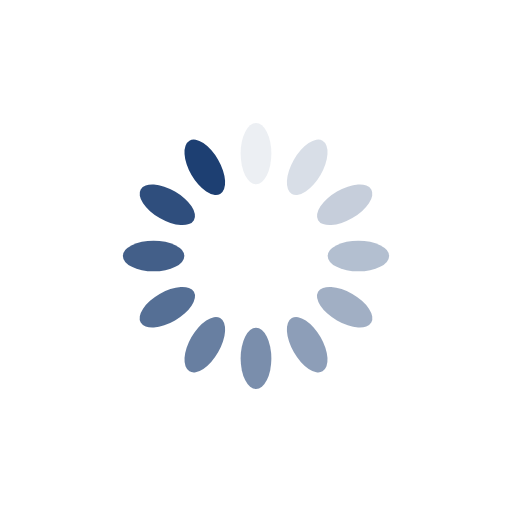
t = 0.00 s
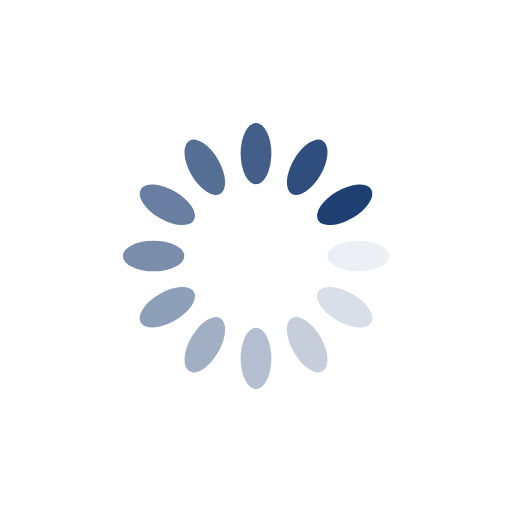
t = 0.19 s
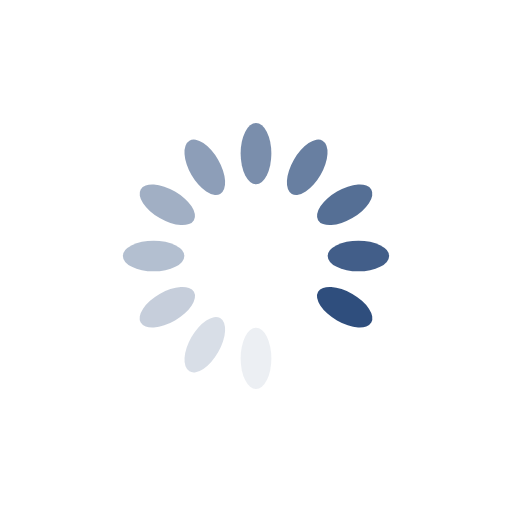
t = 0.37 s
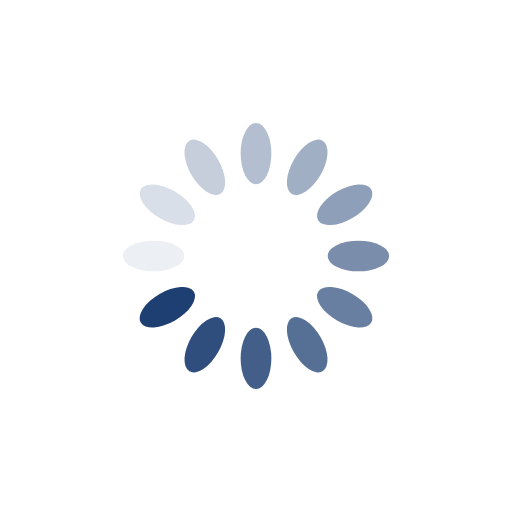
t = 0.56 s

The animated SVG that drew these frames (rendered in a browser with its animation timeline set to each time). Animation: 12 SMIL elements (animate=12); one cycle of 0.75 s, repeats indefinitely.

<?xml version="1.0" encoding="utf-8"?>
<svg xmlns="http://www.w3.org/2000/svg" xmlns:xlink="http://www.w3.org/1999/xlink" style="margin: auto; background: none; display: block; shape-rendering: auto;" width="350px" height="350px" viewBox="0 0 100 100" preserveAspectRatio="xMidYMid">
<g transform="rotate(0 50 50)">
  <rect x="47" y="24" rx="3" ry="6" width="6" height="12" fill="#1d3f72">
    <animate attributeName="opacity" values="1;0" keyTimes="0;1" dur="0.7462686567164178s" begin="-0.6840796019900497s" repeatCount="indefinite"></animate>
  </rect>
</g><g transform="rotate(30 50 50)">
  <rect x="47" y="24" rx="3" ry="6" width="6" height="12" fill="#1d3f72">
    <animate attributeName="opacity" values="1;0" keyTimes="0;1" dur="0.7462686567164178s" begin="-0.6218905472636815s" repeatCount="indefinite"></animate>
  </rect>
</g><g transform="rotate(60 50 50)">
  <rect x="47" y="24" rx="3" ry="6" width="6" height="12" fill="#1d3f72">
    <animate attributeName="opacity" values="1;0" keyTimes="0;1" dur="0.7462686567164178s" begin="-0.5597014925373134s" repeatCount="indefinite"></animate>
  </rect>
</g><g transform="rotate(90 50 50)">
  <rect x="47" y="24" rx="3" ry="6" width="6" height="12" fill="#1d3f72">
    <animate attributeName="opacity" values="1;0" keyTimes="0;1" dur="0.7462686567164178s" begin="-0.49751243781094523s" repeatCount="indefinite"></animate>
  </rect>
</g><g transform="rotate(120 50 50)">
  <rect x="47" y="24" rx="3" ry="6" width="6" height="12" fill="#1d3f72">
    <animate attributeName="opacity" values="1;0" keyTimes="0;1" dur="0.7462686567164178s" begin="-0.4353233830845771s" repeatCount="indefinite"></animate>
  </rect>
</g><g transform="rotate(150 50 50)">
  <rect x="47" y="24" rx="3" ry="6" width="6" height="12" fill="#1d3f72">
    <animate attributeName="opacity" values="1;0" keyTimes="0;1" dur="0.7462686567164178s" begin="-0.3731343283582089s" repeatCount="indefinite"></animate>
  </rect>
</g><g transform="rotate(180 50 50)">
  <rect x="47" y="24" rx="3" ry="6" width="6" height="12" fill="#1d3f72">
    <animate attributeName="opacity" values="1;0" keyTimes="0;1" dur="0.7462686567164178s" begin="-0.31094527363184077s" repeatCount="indefinite"></animate>
  </rect>
</g><g transform="rotate(210 50 50)">
  <rect x="47" y="24" rx="3" ry="6" width="6" height="12" fill="#1d3f72">
    <animate attributeName="opacity" values="1;0" keyTimes="0;1" dur="0.7462686567164178s" begin="-0.24875621890547261s" repeatCount="indefinite"></animate>
  </rect>
</g><g transform="rotate(240 50 50)">
  <rect x="47" y="24" rx="3" ry="6" width="6" height="12" fill="#1d3f72">
    <animate attributeName="opacity" values="1;0" keyTimes="0;1" dur="0.7462686567164178s" begin="-0.18656716417910446s" repeatCount="indefinite"></animate>
  </rect>
</g><g transform="rotate(270 50 50)">
  <rect x="47" y="24" rx="3" ry="6" width="6" height="12" fill="#1d3f72">
    <animate attributeName="opacity" values="1;0" keyTimes="0;1" dur="0.7462686567164178s" begin="-0.12437810945273631s" repeatCount="indefinite"></animate>
  </rect>
</g><g transform="rotate(300 50 50)">
  <rect x="47" y="24" rx="3" ry="6" width="6" height="12" fill="#1d3f72">
    <animate attributeName="opacity" values="1;0" keyTimes="0;1" dur="0.7462686567164178s" begin="-0.062189054726368154s" repeatCount="indefinite"></animate>
  </rect>
</g><g transform="rotate(330 50 50)">
  <rect x="47" y="24" rx="3" ry="6" width="6" height="12" fill="#1d3f72">
    <animate attributeName="opacity" values="1;0" keyTimes="0;1" dur="0.7462686567164178s" begin="0s" repeatCount="indefinite"></animate>
  </rect>
</g>
<!-- [ldio] generated by https://loading.io/ --></svg>
